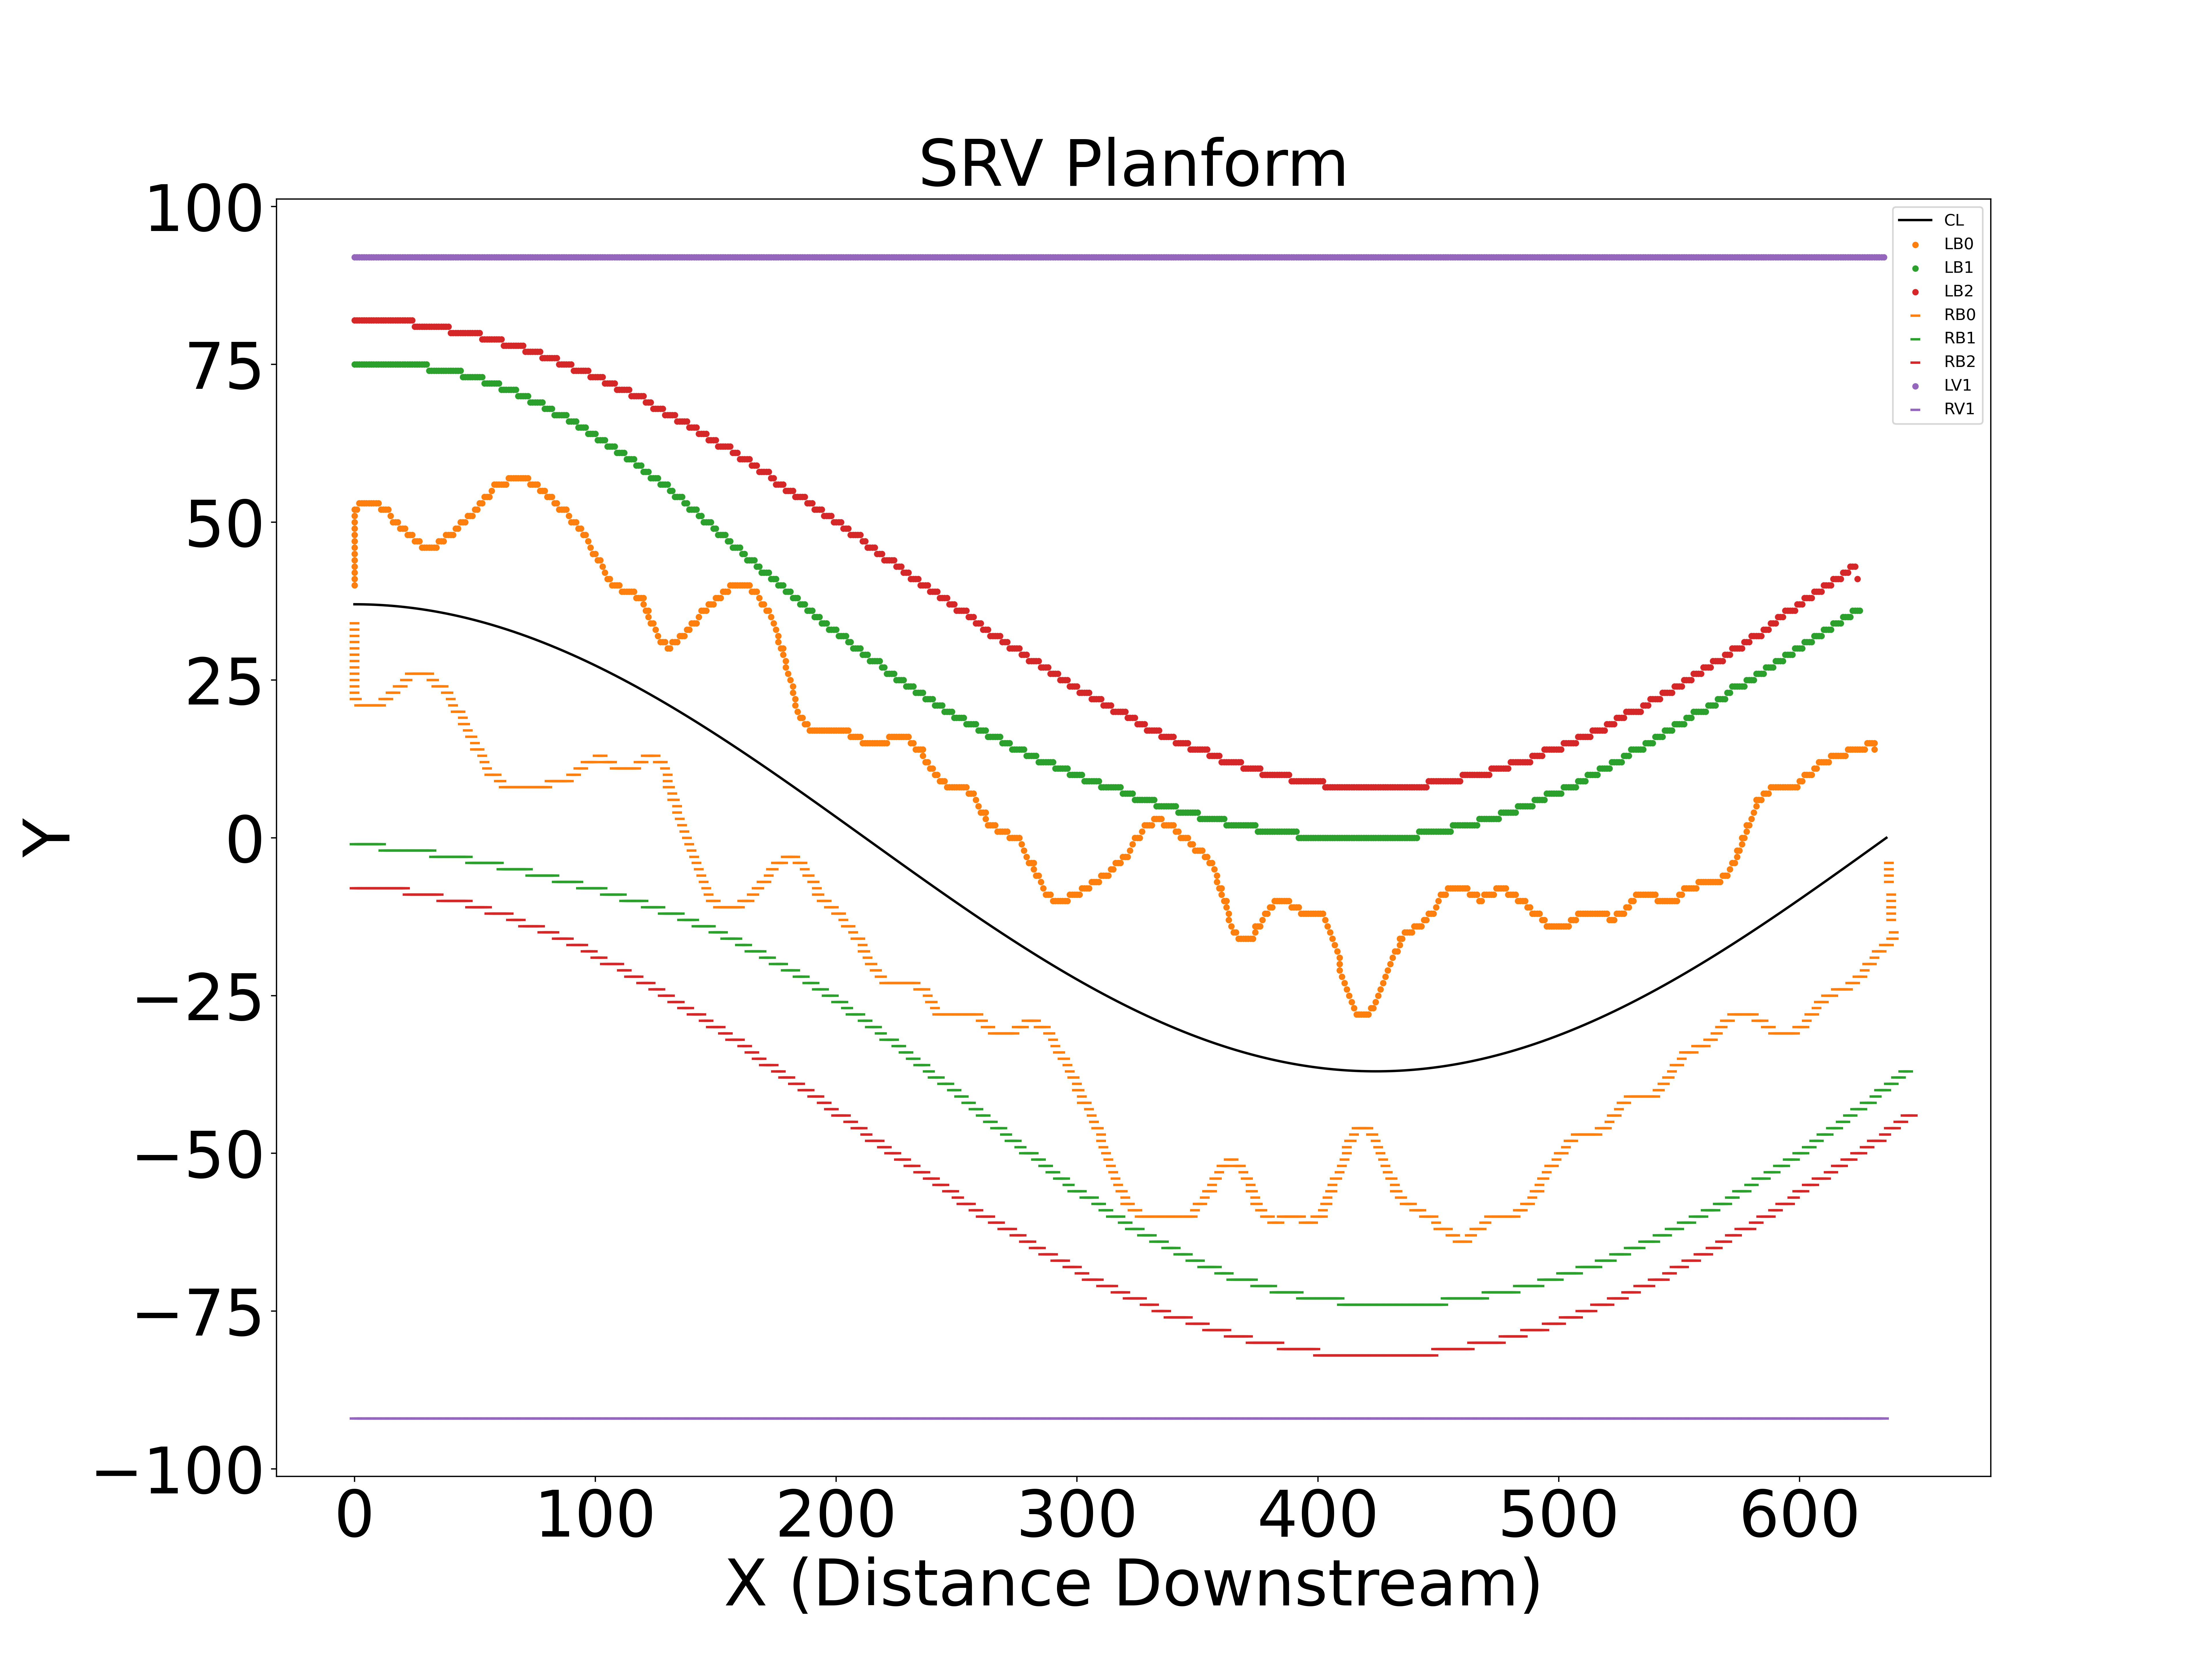

The data file committed next to this chart (first rows):
X, Y
0.0, 37.0
1.0, 37
2.0, 37
3.0, 36.99
4.0, 36.98
5.0, 36.97
6.0, 36.96
7.0, 36.95
8.0, 36.94
9.0, 36.92
10.0, 36.9
11.0, 36.88
12.0, 36.85
13.0, 36.83
14.0, 36.8
15.0, 36.77
16.0, 36.74
17.0, 36.71
18.0, 36.67
19.0, 36.63
20.0, 36.59
21.0, 36.55
22.0, 36.51
23.0, 36.46
24.0, 36.42
25.0, 36.37
26.0, 36.32
27.0, 36.26
28.0, 36.21
29.0, 36.15
30.0, 36.09
31.0, 36.03
32.0, 35.96
33.0, 35.9
34.0, 35.83
35.0, 35.76
36.0, 35.69
37.0, 35.62
38.0, 35.54
39.0, 35.47
40.0, 35.39
41.0, 35.31
42.0, 35.22
43.0, 35.14
44.0, 35.05
45.0, 34.96
46.0, 34.87
47.0, 34.78
48.0, 34.68
49.0, 34.59
50.0, 34.49
51.0, 34.39
52.0, 34.29
53.0, 34.18
54.0, 34.08
55.0, 33.97
56.0, 33.86
57.0, 33.75
58.0, 33.64
59.0, 33.52
... 5,744 more rows
